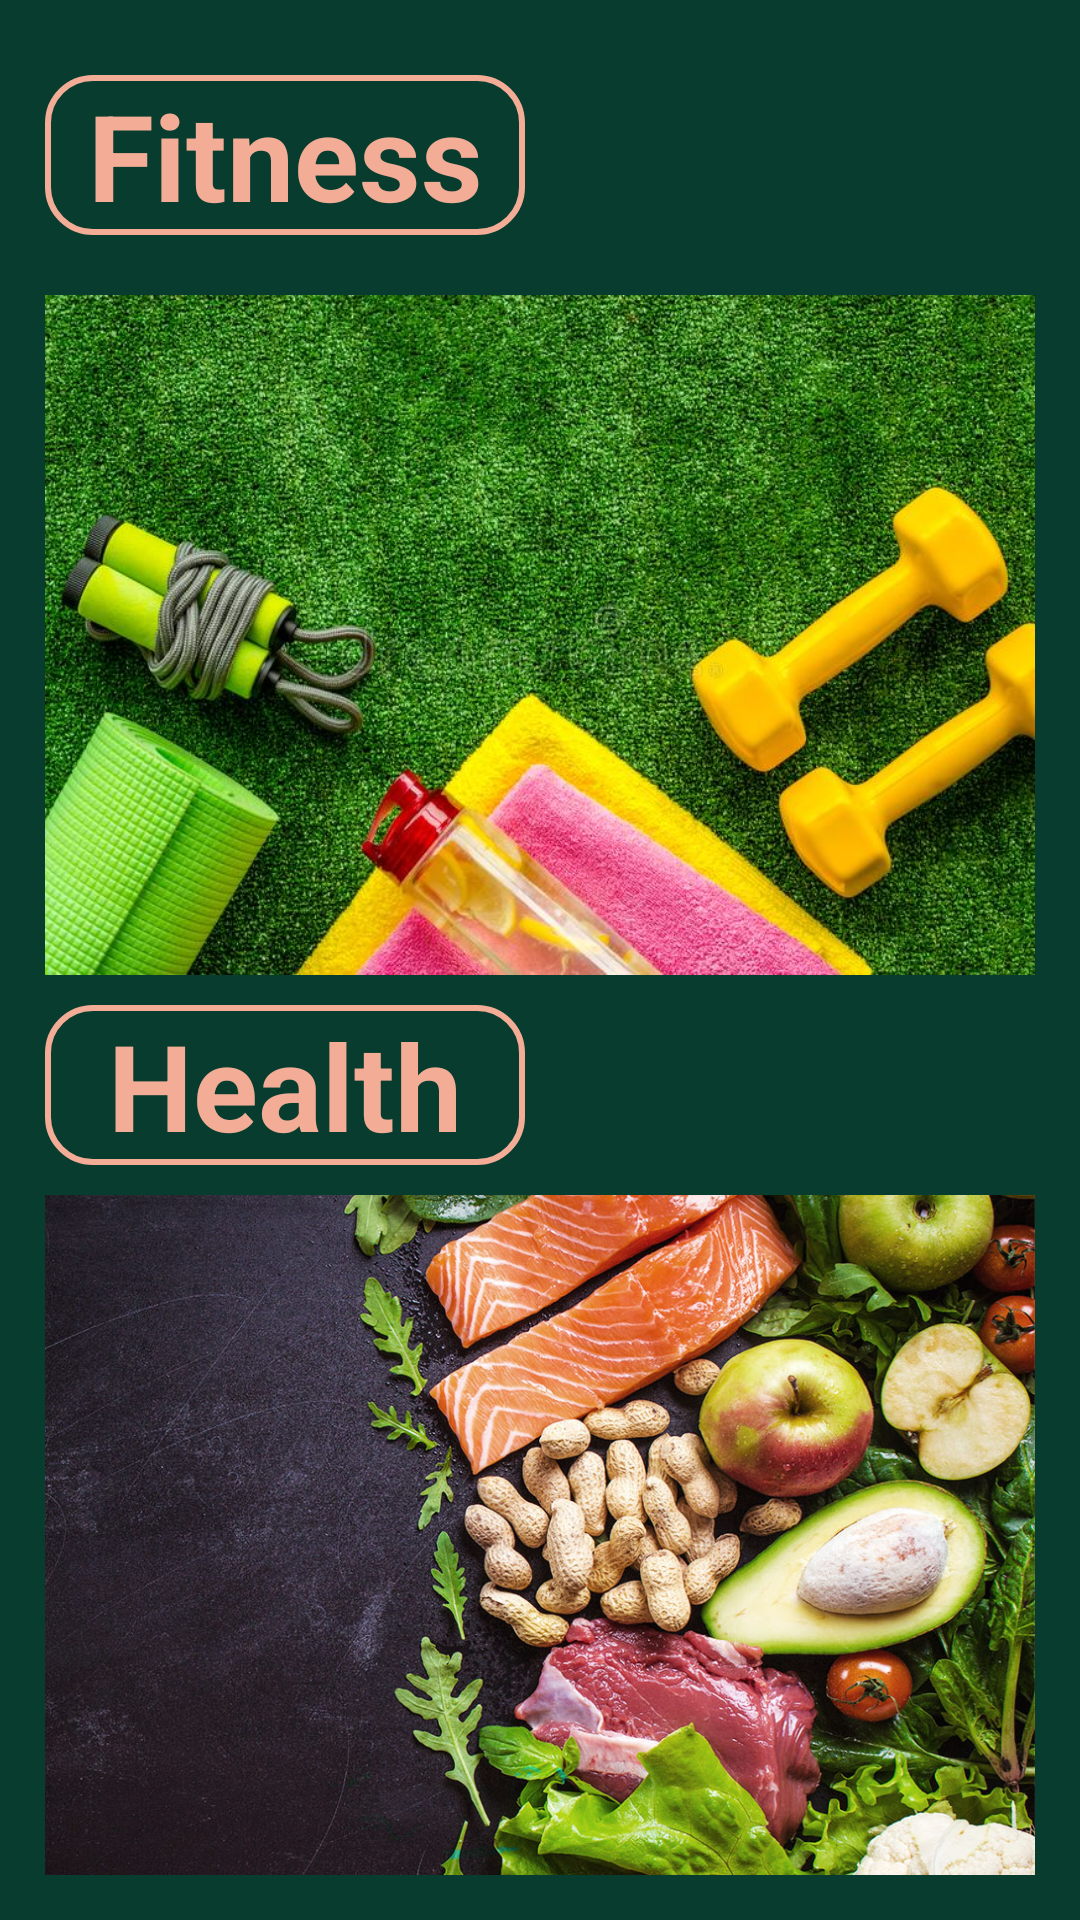

Layout XML and referenced resources for this Android screen:
<!-- AndroidManifest.xml: application theme Theme.FitnessAndHealth -->
<!-- res/layout/fragment_home.xml -->
<?xml version="1.0" encoding="utf-8"?>
<LinearLayout xmlns:android="http://schemas.android.com/apk/res/android"
    xmlns:tools="http://schemas.android.com/tools"
    android:layout_width="match_parent"
    android:layout_height="match_parent"
    android:orientation="vertical"
    android:background="#073C2E"
    android:padding="5dp"

    tools:context=".Fragment.Home">
    <TextView
        android:layout_width="160dp"
        android:layout_height="wrap_content"
        android:layout_marginTop="20dp"
        android:layout_marginBottom="10dp"
        android:layout_marginLeft="10dp"
        android:text="Fitness"
        android:gravity="center"
        android:background="@drawable/button_custom"
        android:backgroundTint="#F3AD96"
        android:textColor="#F3AD96"
        android:textSize="40sp"
        android:textStyle="bold" />

    <RelativeLayout
        android:layout_weight=".5"
        android:layout_width="wrap_content"
        android:padding="10dp"
        android:layout_height="550dp"
        android:orientation="vertical">

        <ImageButton
            android:id="@+id/fitness_imageBTN"
            android:layout_width="match_parent"
            android:layout_height="match_parent"
            android:background="@drawable/spor" />


    </RelativeLayout>

    <TextView
        android:layout_width="160dp"
        android:layout_height="wrap_content"
        android:background="@drawable/button_custom"
        android:backgroundTint="#F3AD96"
        android:text="Health"
        android:layout_marginLeft="10dp"
        android:textColor="#F3AD96"
        android:gravity="center"
        android:textSize="40sp"
        android:textStyle="bold" />

    <RelativeLayout
        android:layout_width="match_parent"
        android:layout_height="550dp"

        android:layout_weight=".5"
        android:orientation="vertical"
        android:padding="10dp">

        <ImageButton
            android:id="@+id/health_imageBTN"
            android:layout_width="match_parent"
            android:layout_height="match_parent"
            android:background="@drawable/health" />

    </RelativeLayout>


</LinearLayout>
<!-- resources referenced by this layout -->
<resources>
  <!-- drawable button_custom (drawable) -->
  <?xml version="1.0" encoding="utf-8"?>
  <shape xmlns:android="http://schemas.android.com/apk/res/android"
      android:shape="rectangle">
      <corners android:radius="15dp"/>
      <solid android:color="@android:color/transparent"/>
      <stroke android:color="#ffffff"
          android:width="2dp"/>
  
  </shape>
  <!-- drawable health: jpeg bitmap (drawable-hdpi, 257919 bytes) -->
  <!-- drawable spor: jpg bitmap (drawable-v24, 149212 bytes) -->
  <style name="Theme.FitnessAndHealth" parent="Theme.MaterialComponents.DayNight.NoActionBar">
          
          <item name="colorPrimary">#6C6A6E</item>
          <item name="colorPrimaryVariant">#6C6A6E</item>
          <item name="colorOnPrimary">@color/white</item>
          
          <item name="colorSecondary">@color/teal_200</item>
          <item name="colorSecondaryVariant">@color/teal_700</item>
          <item name="colorOnSecondary">@color/black</item>
          
          <item name="android:statusBarColor" tools:targetApi="l">?attr/colorPrimaryVariant</item>
          
      </style>
  <color name="white">#FFFFFFFF</color>
  <color name="teal_200">#FF03DAC5</color>
  <color name="teal_700">#FF018786</color>
  <color name="black">#FF000000</color>
</resources>
